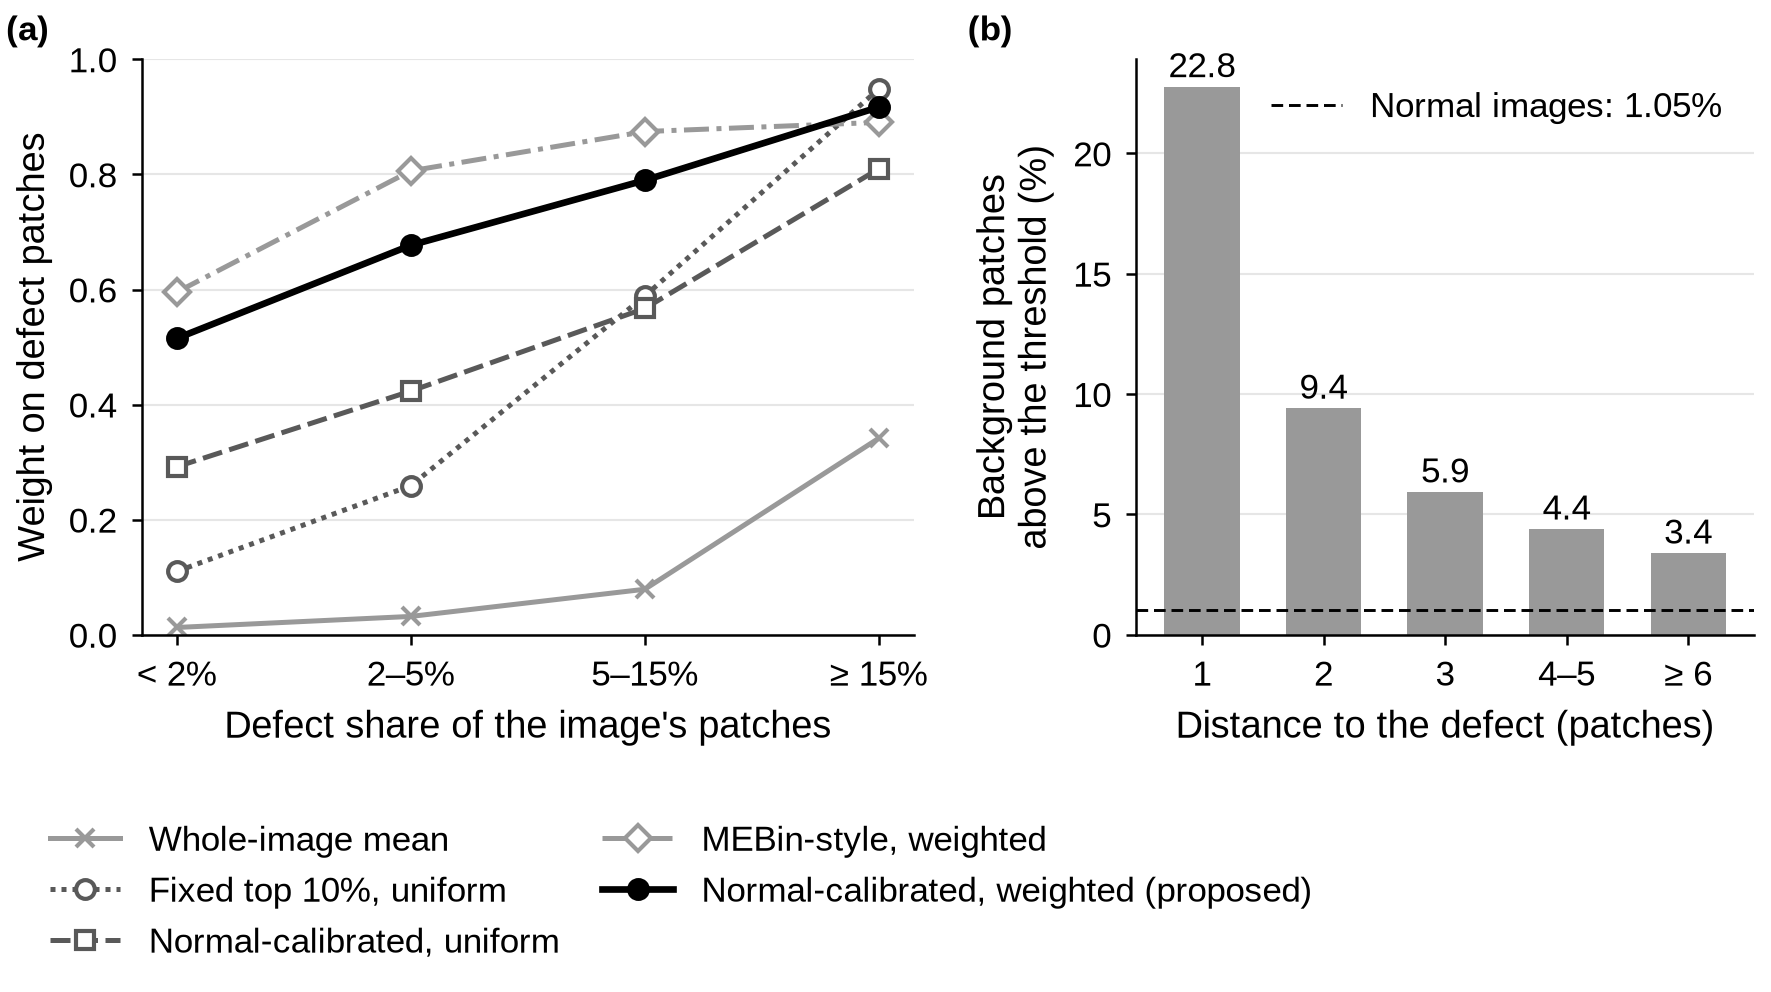

The data file committed next to this chart (first rows):
panel, series, bin, value
purity, Whole-image mean, < 2%, 0.0128
purity, Whole-image mean, 2–5%, 0.032
purity, Whole-image mean, 5–15%, 0.0792
purity, Whole-image mean, ≥ 15%, 0.3416
purity, Fixed top 10%, uniform, < 2%, 0.1102
purity, Fixed top 10%, uniform, 2–5%, 0.2592
purity, Fixed top 10%, uniform, 5–15%, 0.5887
purity, Fixed top 10%, uniform, ≥ 15%, 0.9486
purity, Normal-calibrated, uniform, < 2%, 0.2921
purity, Normal-calibrated, uniform, 2–5%, 0.4236
purity, Normal-calibrated, uniform, 5–15%, 0.5672
purity, Normal-calibrated, uniform, ≥ 15%, 0.8098
purity, MEBin (per image), weighted, < 2%, 0.5956
purity, MEBin (per image), weighted, 2–5%, 0.8063
purity, MEBin (per image), weighted, 5–15%, 0.8746
purity, MEBin (per image), weighted, ≥ 15%, 0.8906
purity, Normal-calibrated, weighted (proposed), < 2%, 0.5152
purity, Normal-calibrated, weighted (proposed), 2–5%, 0.677
purity, Normal-calibrated, weighted (proposed), 5–15%, 0.7899
purity, Normal-calibrated, weighted (proposed), ≥ 15%, 0.9171
exceedance, distance, 1, 22.77
exceedance, distance, 2, 9.41
exceedance, distance, 3, 5.93
exceedance, distance, 4–5, 4.39
exceedance, distance, ≥ 6, 3.39
